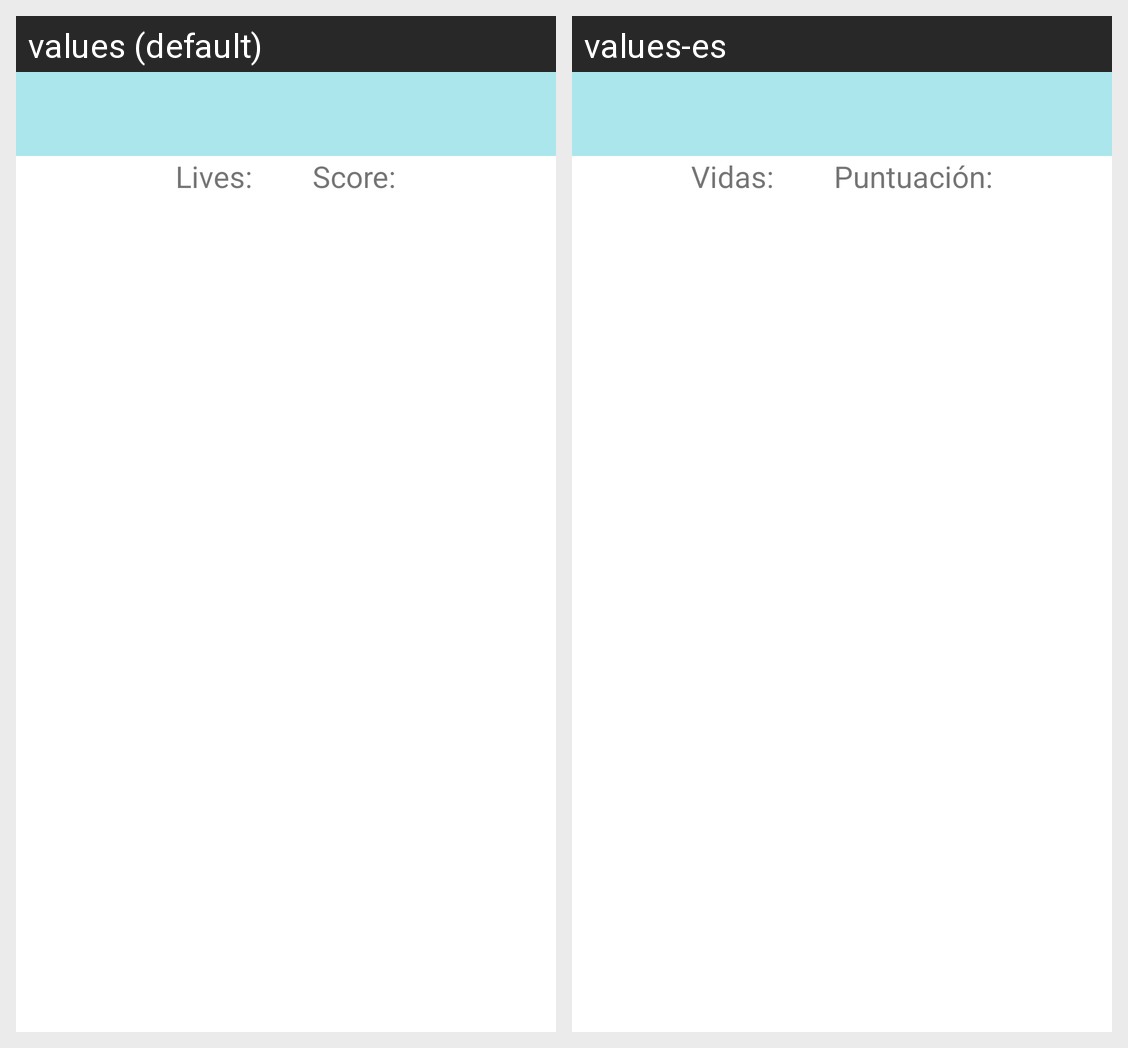

Translations of the strings shown on this Android screen, per locale in the grid:
Android screen res/layout/activity_content.xml rendered under 2 locales, left to right: values (default), values-es. Device: Nexus 5 (rendered at 1080×1920; each locale shown at half size, 540×960, under a caption strip naming it); theme ThemeBreeds.
Strings drawn on this screen, with the default value and each locale's value (text and hints the layout hard-codes, and strings that could not be matched under every locale, appear in the picture but are not listed):

lives
  values: Lives:
  values-es: Vidas:

score
  values: Score:
  values-es: Puntuación:
